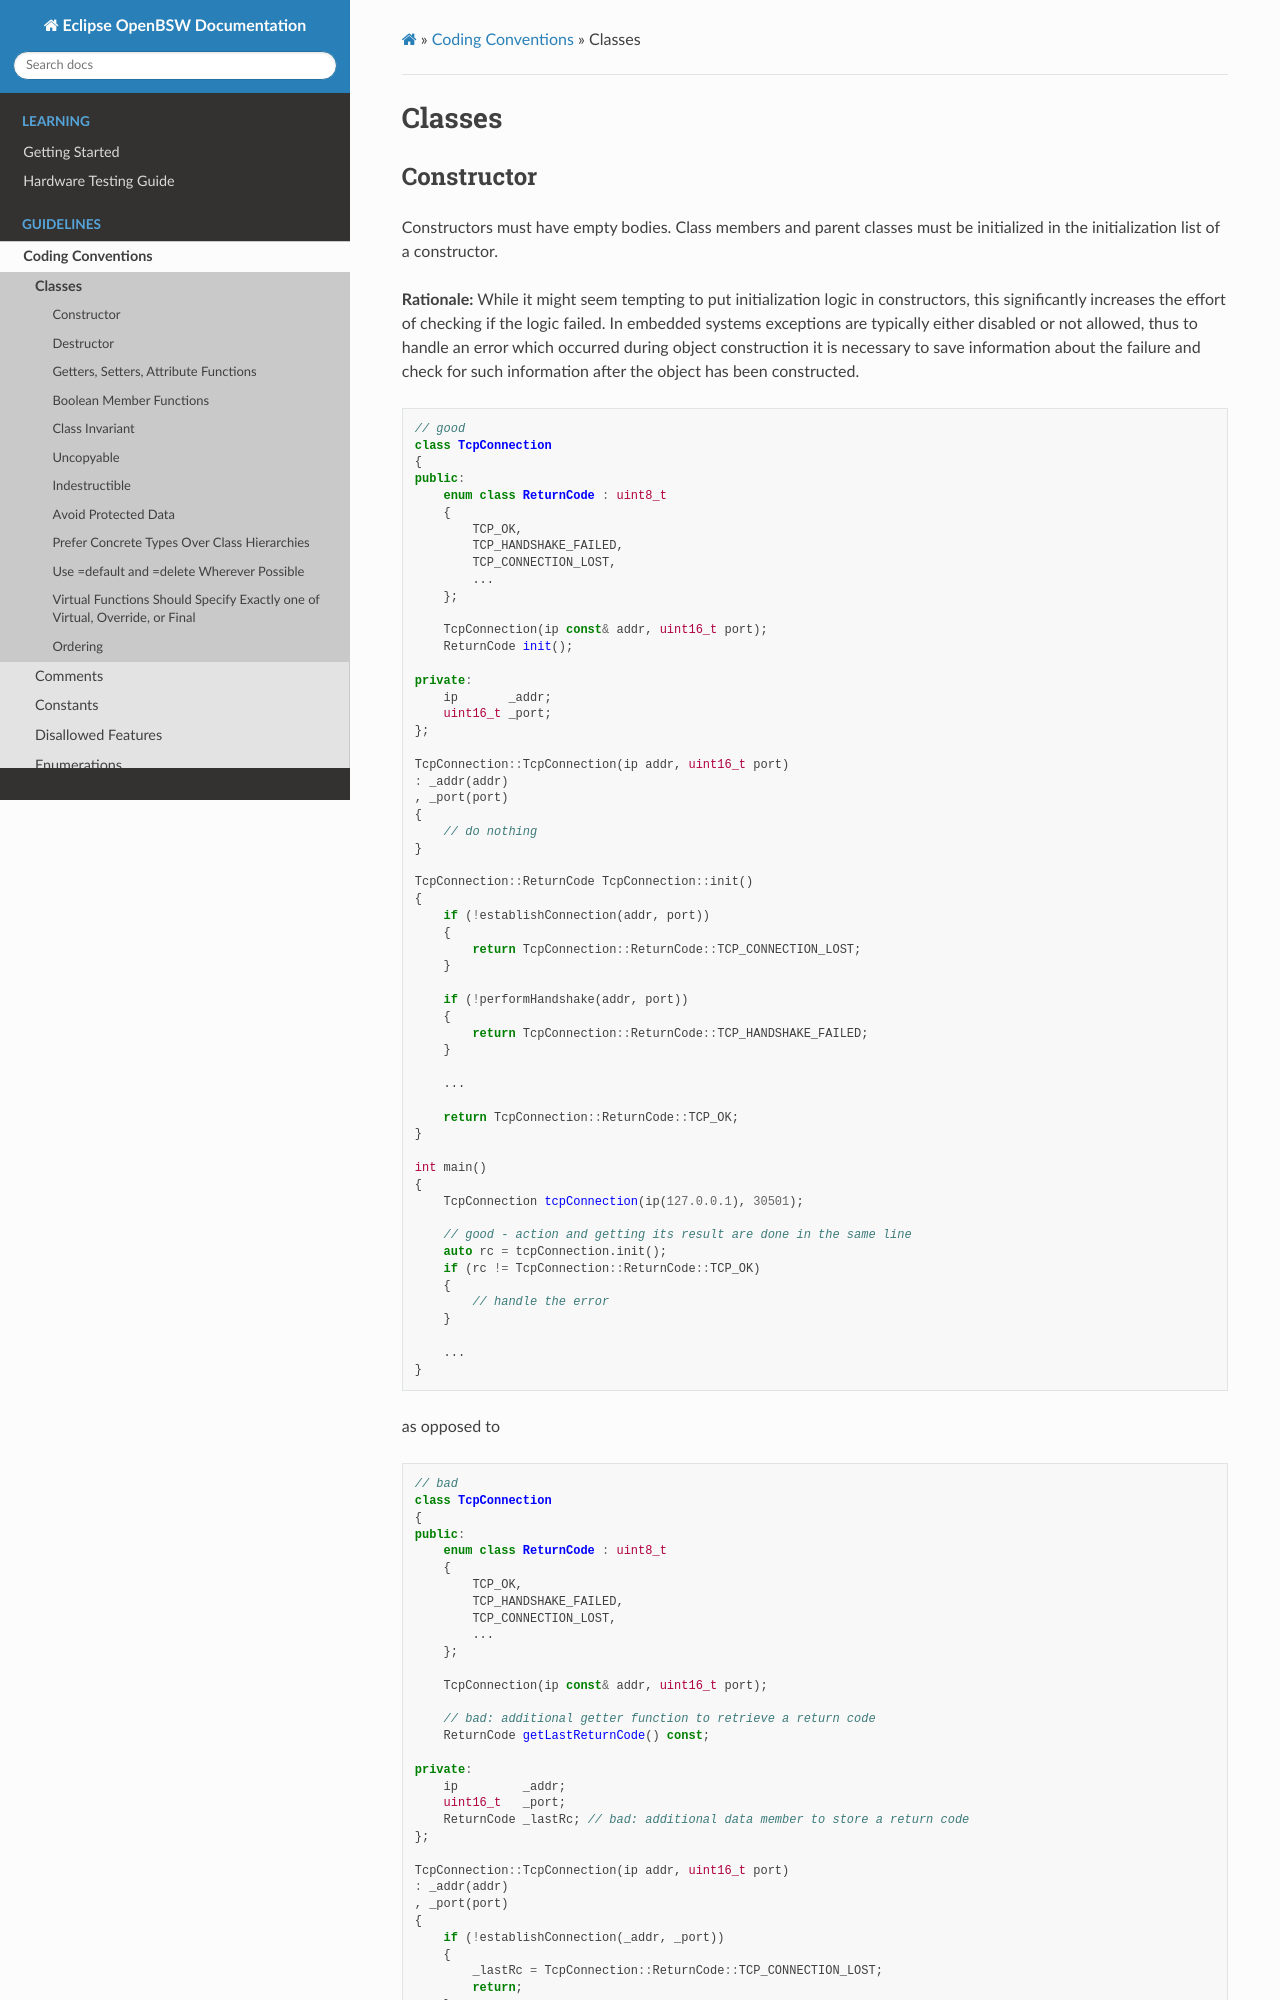

repository: hbragge-acn/openbsw · page: sphinx_docs/doc/dev/guidelines/conventions/classes.html · generator: sphinx

Classes
=======

.. toctree::
   :maxdepth: 2
   :caption: Contents:


Constructor
-----------

Constructors must have empty bodies. Class members and parent classes must be initialized in
the initialization list of a constructor.

**Rationale:** While it might seem tempting to put initialization logic in constructors,
this significantly increases the effort of checking if the logic failed. In embedded systems
exceptions are typically either disabled or not allowed, thus to handle an error which
occurred during object construction it is necessary to save information about the failure
and check for such information after the object has been constructed.

.. code-block:: cpp

    // good
    class TcpConnection
    {
    public:
        enum class ReturnCode : uint8_t
        {
            TCP_OK,
            TCP_HANDSHAKE_FAILED,
            TCP_CONNECTION_LOST,
            ...
        };

        TcpConnection(ip const& addr, uint16_t port);
        ReturnCode init();

    private:
        ip       _addr;
        uint16_t _port;
    };

    TcpConnection::TcpConnection(ip addr, uint16_t port)
    : _addr(addr)
    , _port(port)
    {
        // do nothing
    }

    TcpConnection::ReturnCode TcpConnection::init()
    {
        if (!establishConnection(addr, port))
        {
            return TcpConnection::ReturnCode::TCP_CONNECTION_LOST;
        }

        if (!performHandshake(addr, port))
        {
            return TcpConnection::ReturnCode::TCP_HANDSHAKE_FAILED;
        }

        ...

        return TcpConnection::ReturnCode::TCP_OK;
    }

    int main()
    {
        TcpConnection tcpConnection(ip(127.0.0.1), 30501);

        // good - action and getting its result are done in the same line
        auto rc = tcpConnection.init();
        if (rc != TcpConnection::ReturnCode::TCP_OK)
        {
            // handle the error
        }

        ...
    }

as opposed to

.. code-block:: cpp

    // bad
    class TcpConnection
    {
    public:
        enum class ReturnCode : uint8_t
        {
            TCP_OK,
            TCP_HANDSHAKE_FAILED,
            TCP_CONNECTION_LOST,
            ...
        };

        TcpConnection(ip const& addr, uint16_t port);

        // bad: additional getter function to retrieve a return code
        ReturnCode getLastReturnCode() const;

    private:
        ip         _addr;
        uint16_t   _port;
        ReturnCode _lastRc; // bad: additional data member to store a return code
    };

    TcpConnection::TcpConnection(ip addr, uint16_t port)
    : _addr(addr)
    , _port(port)
    {
        if (!establishConnection(_addr, _port))
        {
            _lastRc = TcpConnection::ReturnCode::TCP_CONNECTION_LOST;
            return;
        }

        if (!performHandshake(_addr, _port))
        {
            _lastRc = TcpConnection::ReturnCode::TCP_HANDSHAKE_FAILED;
            return;
        }

        ...

        _lastRc = TcpConnection::ReturnCode::TCP_OK;
    }

    TcpConnection::ReturnCode TcpConnection::getLastReturnCode() const
    {
        return _lastRc;
    }
